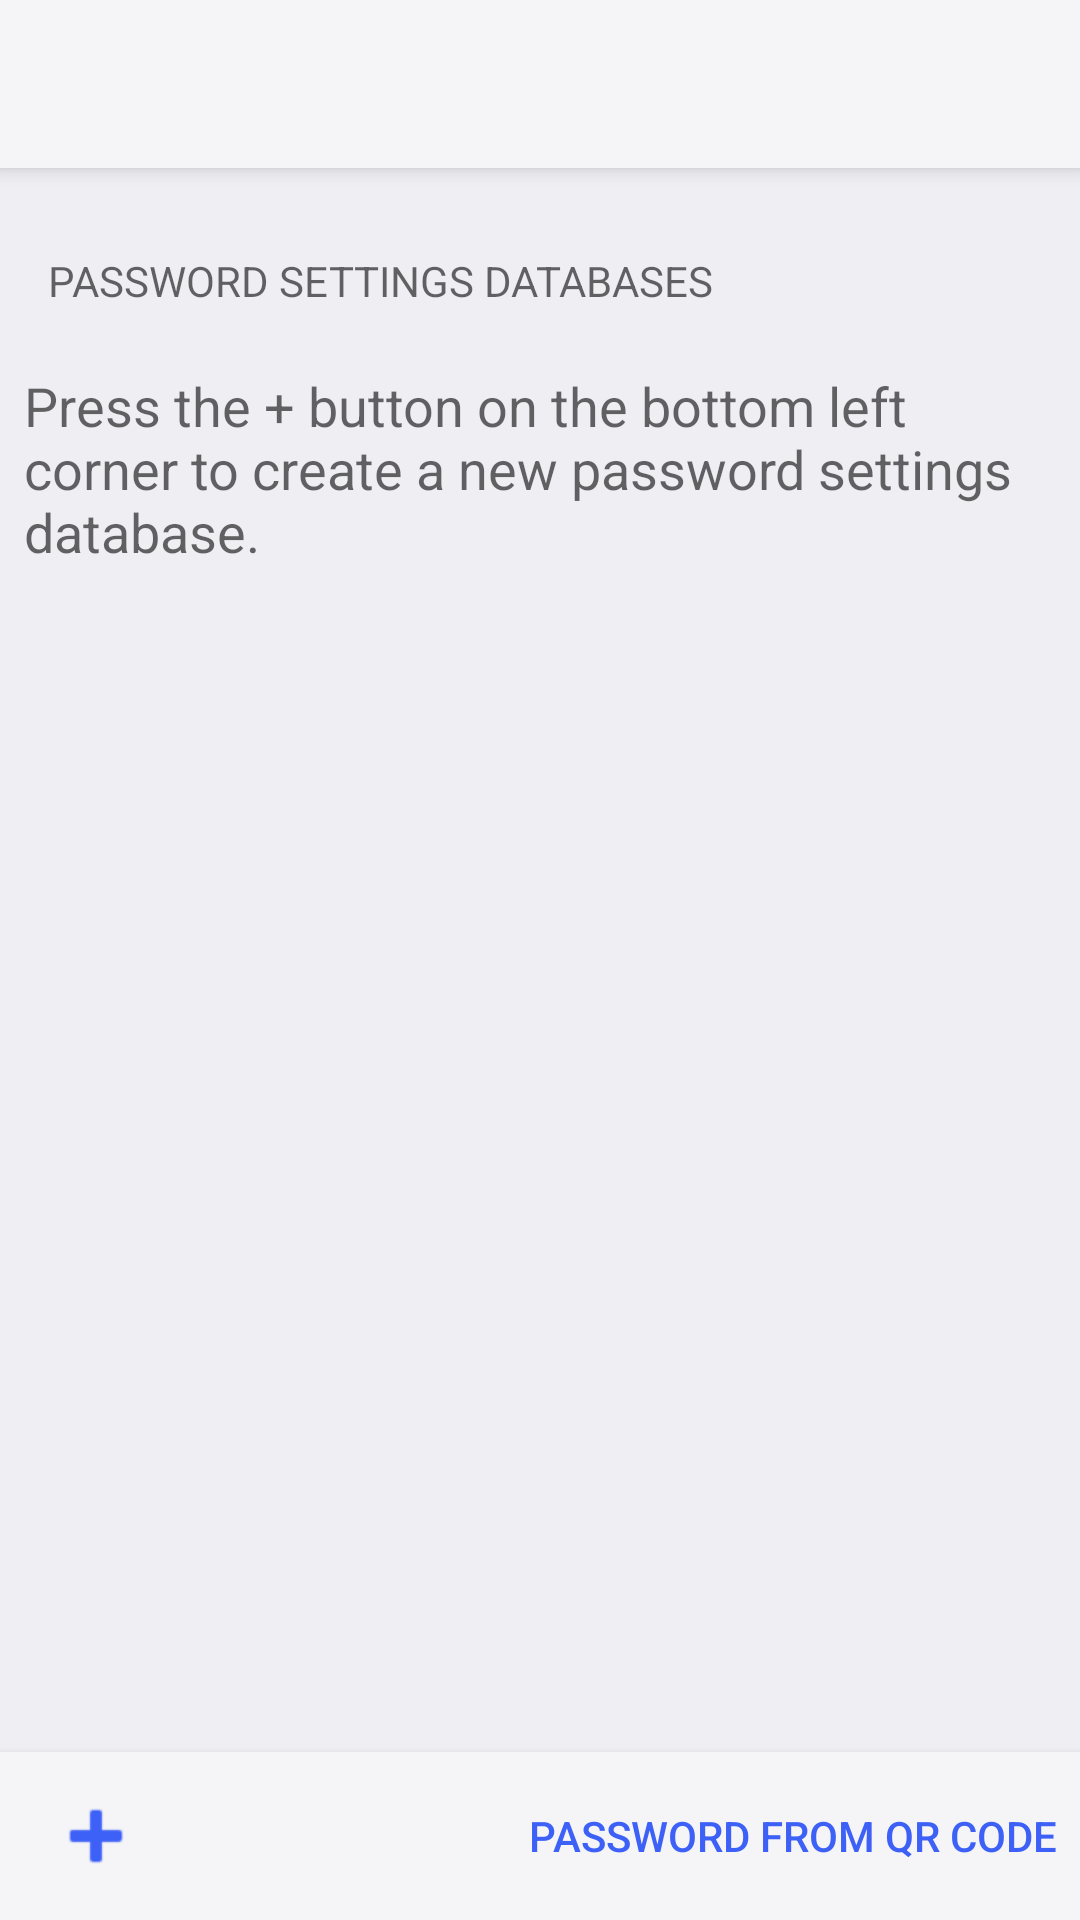

Android layout source for this screen:
<!-- AndroidManifest.xml: application theme AppTheme -->
<!-- res/layout/activity_start_screen.xml -->
<?xml version="1.0" encoding="utf-8"?>
<RelativeLayout xmlns:android="http://schemas.android.com/apk/res/android"
    xmlns:app="http://schemas.android.com/apk/res-auto"
    xmlns:tools="http://schemas.android.com/tools"
    android:id="@+id/activity_start_screen"
    android:layout_width="match_parent"
    android:layout_height="match_parent"
    android:paddingBottom="@dimen/activity_vertical_margin"
    android:paddingLeft="@dimen/activity_horizontal_margin"
    android:paddingRight="@dimen/activity_horizontal_margin"
    android:paddingTop="@dimen/activity_vertical_margin"
    tools:context="prototype.pa55nyaps.gui.StartScreen">

    <android.support.v7.widget.Toolbar
        android:id="@+id/primaryToolbar"
        android:layout_width="match_parent"
        android:layout_height="wrap_content"
        android:layout_alignParentTop="true"
        android:layout_centerHorizontal="true"
        android:background="?attr/colorPrimary"
        android:elevation="4dp"
        android:minHeight="?attr/actionBarSize"
        android:theme="@style/ToolbarTheme" />

    <TextView
        android:id="@+id/fileListTitle"
        android:layout_width="wrap_content"
        android:layout_height="wrap_content"
        android:layout_alignParentLeft="true"
        android:layout_alignParentStart="true"
        android:layout_below="@+id/primaryToolbar"
        android:layout_marginStart="8dp"
        android:layout_marginLeft="8dp"
        android:layout_marginTop="28dp"
        android:layout_marginBottom="8dp"
        android:paddingEnd="@dimen/activity_horizontal_padding"
        android:paddingLeft="@dimen/activity_horizontal_padding"
        android:paddingRight="@dimen/activity_horizontal_padding"
        android:paddingStart="@dimen/activity_horizontal_padding"
        android:text="@string/start_screen_title"
        android:textAllCaps="true"
        android:textAppearance="@style/TextAppearance.AppCompat.Medium"
        android:textSize="14sp" />

    <TextView
        android:id="@+id/createDbHelpText"
        android:layout_width="wrap_content"
        android:layout_height="wrap_content"
        android:layout_alignParentLeft="true"
        android:layout_alignParentStart="true"
        android:layout_below="@+id/fileListTitle"
        android:layout_marginTop="12dp"
        android:paddingEnd="@dimen/activity_horizontal_padding"
        android:paddingLeft="@dimen/activity_horizontal_padding"
        android:paddingRight="@dimen/activity_horizontal_padding"
        android:paddingStart="@dimen/activity_horizontal_padding"
        android:text="@string/start_screen_no_settings_database"
        android:textAppearance="@style/TextAppearance.AppCompat.Medium" />

    <android.support.v7.widget.RecyclerView
        android:id="@+id/filesListing"
        android:layout_width="match_parent"
        android:layout_height="wrap_content"
        android:layout_above="@+id/secondaryToolbar"
        android:layout_below="@+id/createDbHelpText" />

    <android.support.v7.widget.Toolbar
        android:id="@+id/secondaryToolbar"
        android:layout_width="match_parent"
        android:layout_height="wrap_content"
        android:layout_alignParentBottom="true"
        android:layout_alignParentLeft="true"
        android:layout_alignParentStart="true"
        android:background="@color/toolbarBackground"
        android:elevation="4dp"
        android:minHeight="?attr/actionBarSize"
        android:theme="@style/SecondaryToolbar">

        <RelativeLayout
            android:layout_width="match_parent"
            android:layout_height="?attr/actionBarSize"
            android:layout_alignParentBottom="true"
            android:layout_alignParentLeft="true"
            android:layout_alignParentStart="true"
            android:background="@android:color/transparent">

            <ImageButton
                android:id="@+id/addDatabase"
                android:layout_width="wrap_content"
                android:layout_height="match_parent"
                android:layout_alignParentBottom="true"
                android:layout_alignTop="@+id/scanQrCode"
                android:background="@android:color/transparent"
                android:contentDescription="@string/add_password_settings_database"
                app:srcCompat="@android:drawable/ic_input_add" />

            <Button
                android:id="@+id/scanQrCode"
                android:layout_width="wrap_content"
                android:layout_height="match_parent"
                android:layout_alignParentBottom="true"
                android:layout_alignParentEnd="true"
                android:layout_alignParentRight="true"
                android:layout_marginEnd="@dimen/activity_horizontal_padding"
                android:layout_marginRight="@dimen/activity_horizontal_padding"
                android:background="@android:color/transparent"
                android:text="@string/scan_from_qr_code" />

        </RelativeLayout>

    </android.support.v7.widget.Toolbar>

</RelativeLayout>
<!-- resources referenced by this layout -->
<resources>
  <color name="toolbarBackground">#F5F4F7</color>
  <dimen name="activity_horizontal_margin">0dp</dimen>
  <dimen name="activity_horizontal_padding">8dp</dimen>
  <dimen name="activity_vertical_margin">0dp</dimen>
  <string name="add_password_settings_database">Add a new password settings database</string>
  <string name="scan_from_qr_code">Password from QR code</string>
  <string name="start_screen_no_settings_database">Press the + button on the bottom left corner to create a new password settings database.</string>
  <string name="start_screen_title">Password Settings Databases</string>
  <style name="SecondaryToolbar" parent="Theme.AppCompat.Light.DarkActionBar">
          <item name="android:textColor">@color/colorButtonText</item>
          <item name="android:tint">@color/colorButtonText</item>
      </style>
  <style name="ToolbarTheme" parent="Theme.AppCompat.Light.DarkActionBar">
          <item name="android:actionMenuTextColor">@color/colorButtonText</item>
          <item name="colorPrimary">@color/toolbarBackground</item>
          <item name="android:layout_marginBottom">5dp</item>
          <item name="android:background">@color/toolbarBackground</item>
      </style>
  <style name="AppTheme" parent="Theme.AppCompat.Light.NoActionBar">
          
          <item name="colorPrimary">@color/colorPrimary</item>
          <item name="colorPrimaryDark">@color/colorPrimaryDark</item>
          <item name="colorAccent">@color/colorAccent</item>
          <item name="buttonStyle">@style/AppTheme.ButtonStyle</item>
          <item name="imageButtonStyle">@style/AppTheme.ImageButtonStyle</item>
          <item name="android:background">@color/windowBackground</item>
      </style>
  <color name="colorButtonText">#3D61F7</color>
  <color name="colorPrimary">#F5F5F7</color>
  <color name="colorPrimaryDark">#929292</color>
  <color name="colorAccent">#C9C8CF</color>
  <style name="AppTheme.ButtonStyle" parent="@style/Widget.AppCompat.Button.Borderless">
          <item name="android:textColor">@color/colorButtonText</item>
      </style>
  <style name="AppTheme.ImageButtonStyle" parent="@style/Widget.AppCompat.ImageButton">
          <item name="android:background">?android:selectableItemBackground</item>
          <item name="android:tint">@color/colorButtonText</item>
      </style>
  <color name="windowBackground">#EFEEF3</color>
</resources>
